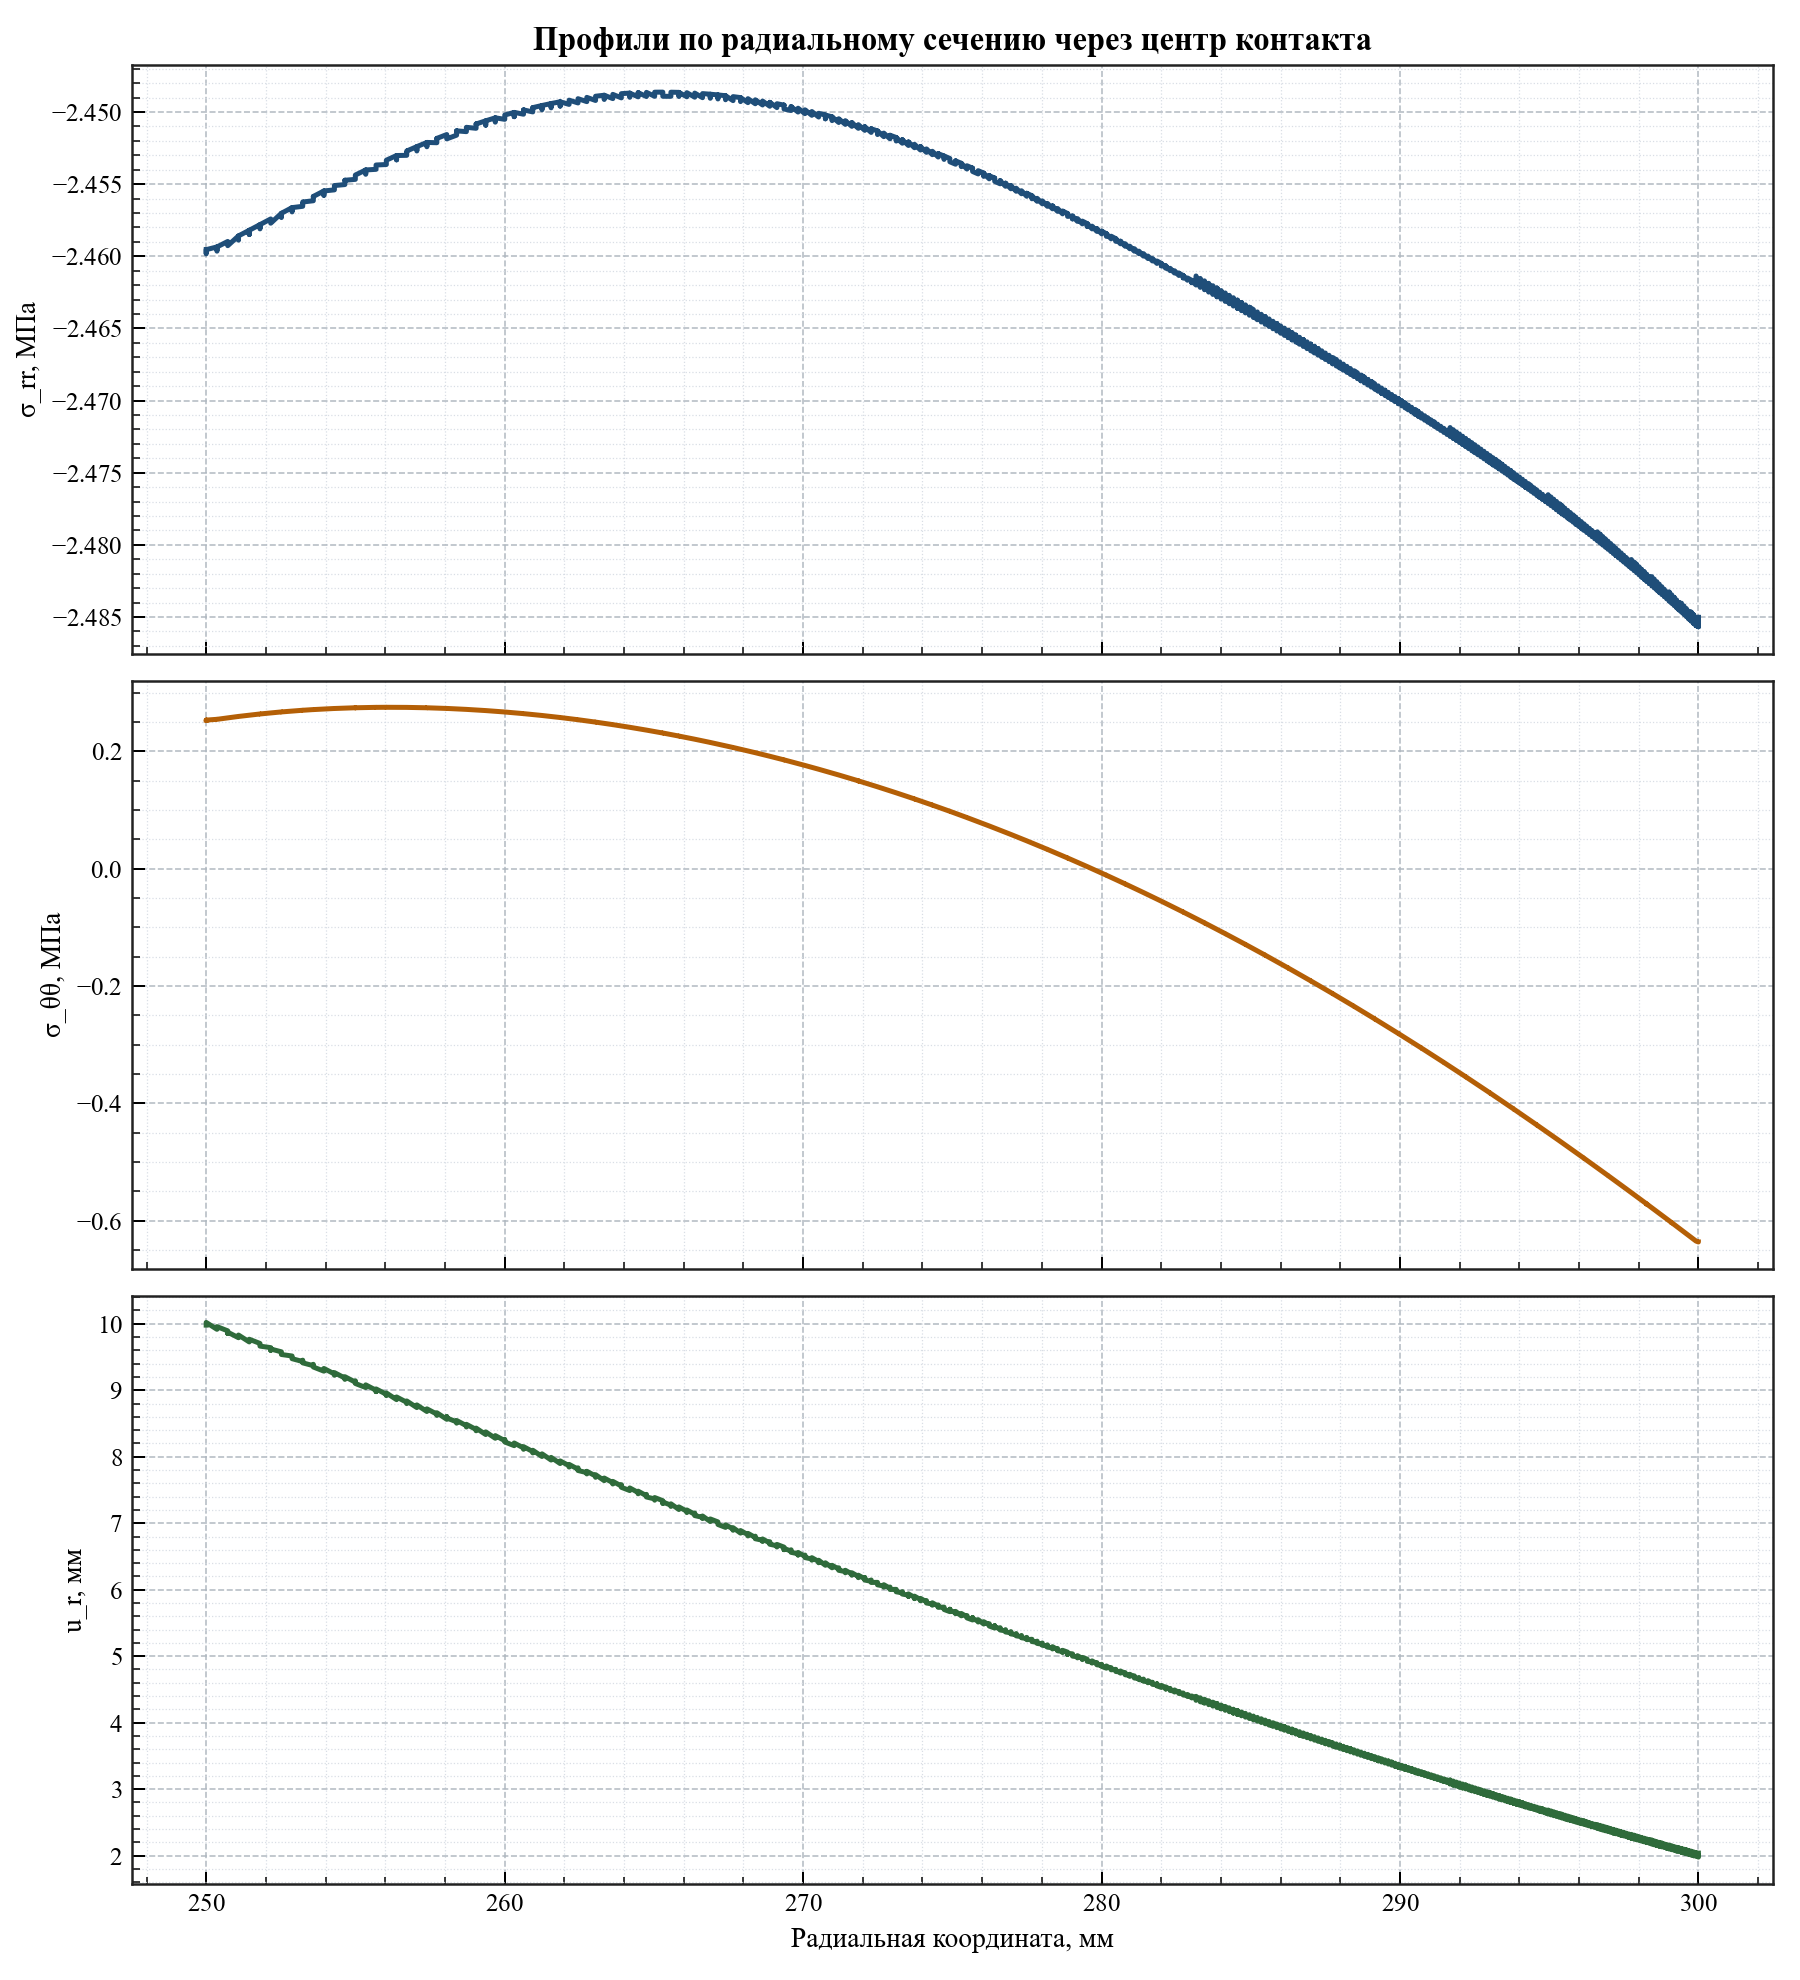

The data file committed next to this chart (first rows):
radius_мм, relative_angle_deg, sigma_rr_mpa, sigma_tt_mpa, radial_displacement_мм
250, -0.15, -2.46, 0.2532, 9.98
250, -4.579998741307465e-13, -2.46, 0.2533, 10
250, 0.15, -2.46, 0.2532, 10.02
250.4, -0.15, -2.459, 0.2546, 9.917
250.4, -4.579998741307465e-13, -2.46, 0.2546, 9.937
250.4, 0.15, -2.459, 0.2546, 9.957
250.7, 0.15, -2.459, 0.2571, 9.894
250.7, -0.15, -2.459, 0.2571, 9.854
250.7, -4.579998741307465e-13, -2.459, 0.2571, 9.874
251.1, -0.15, -2.459, 0.2595, 9.79
251.1, -4.579998741307465e-13, -2.459, 0.2595, 9.81
251.1, 0.15, -2.459, 0.2595, 9.831
251.4, -0.15, -2.458, 0.2617, 9.727
251.4, -4.579998741307465e-13, -2.458, 0.2617, 9.747
251.4, 0.15, -2.458, 0.2617, 9.767
251.8, 0.15, -2.458, 0.2637, 9.704
251.8, -4.579998741307465e-13, -2.458, 0.2637, 9.684
251.8, -0.15, -2.458, 0.2637, 9.664
252.2, 0.15, -2.457, 0.2655, 9.641
252.2, -0.15, -2.457, 0.2655, 9.601
252.2, -4.579998741307465e-13, -2.458, 0.2655, 9.621
252.5, 0.15, -2.457, 0.2672, 9.578
252.5, -4.579998741307465e-13, -2.457, 0.2672, 9.558
252.5, -0.15, -2.457, 0.2672, 9.538
252.9, 0.15, -2.457, 0.2687, 9.515
252.9, -4.579998741307465e-13, -2.457, 0.2687, 9.495
252.9, -0.15, -2.457, 0.2687, 9.475
253.2, -4.579998741307465e-13, -2.457, 0.27, 9.432
253.2, 0.15, -2.456, 0.27, 9.453
253.2, -0.15, -2.456, 0.27, 9.412
253.6, -4.579998741307465e-13, -2.456, 0.2712, 9.37
253.6, 0.15, -2.456, 0.2712, 9.39
253.6, -0.15, -2.456, 0.2712, 9.35
253.9, -0.1499, -2.455, 0.2722, 9.288
253.9, -4.579998741307465e-13, -2.456, 0.2722, 9.308
253.9, 0.1499, -2.455, 0.2722, 9.328
254.3, -4.579998741307465e-13, -2.455, 0.273, 9.245
254.3, -0.1499, -2.455, 0.273, 9.226
254.3, 0.1499, -2.455, 0.273, 9.266
254.6, -4.579998741307465e-13, -2.455, 0.2737, 9.184
254.6, -0.1499, -2.455, 0.2737, 9.164
254.6, 0.1499, -2.455, 0.2737, 9.204
255, -4.579998741307465e-13, -2.455, 0.2743, 9.122
255, 0.1499, -2.454, 0.2743, 9.143
255, -0.1499, -2.454, 0.2743, 9.102
255.3, -0.1498, -2.454, 0.2747, 9.041
255.3, -4.579998741307465e-13, -2.454, 0.2747, 9.061
255.3, 0.1498, -2.454, 0.2747, 9.081
255.7, -4.579998741307465e-13, -2.454, 0.275, 9
255.7, -0.1498, -2.454, 0.2749, 8.98
255.7, 0.1498, -2.454, 0.2749, 9.02
256, -4.579998741307465e-13, -2.454, 0.2751, 8.939
256, -0.1498, -2.453, 0.2751, 8.919
256, 0.1498, -2.453, 0.2751, 8.96
256.4, -0.1497, -2.453, 0.275, 8.859
256.4, -4.579998741307465e-13, -2.453, 0.2751, 8.879
256.4, 0.1497, -2.453, 0.275, 8.899
256.7, -4.579998741307465e-13, -2.453, 0.2749, 8.819
256.7, -0.1497, -2.453, 0.2749, 8.799
256.7, 0.1497, -2.453, 0.2749, 8.839
... 1,699 more rows
